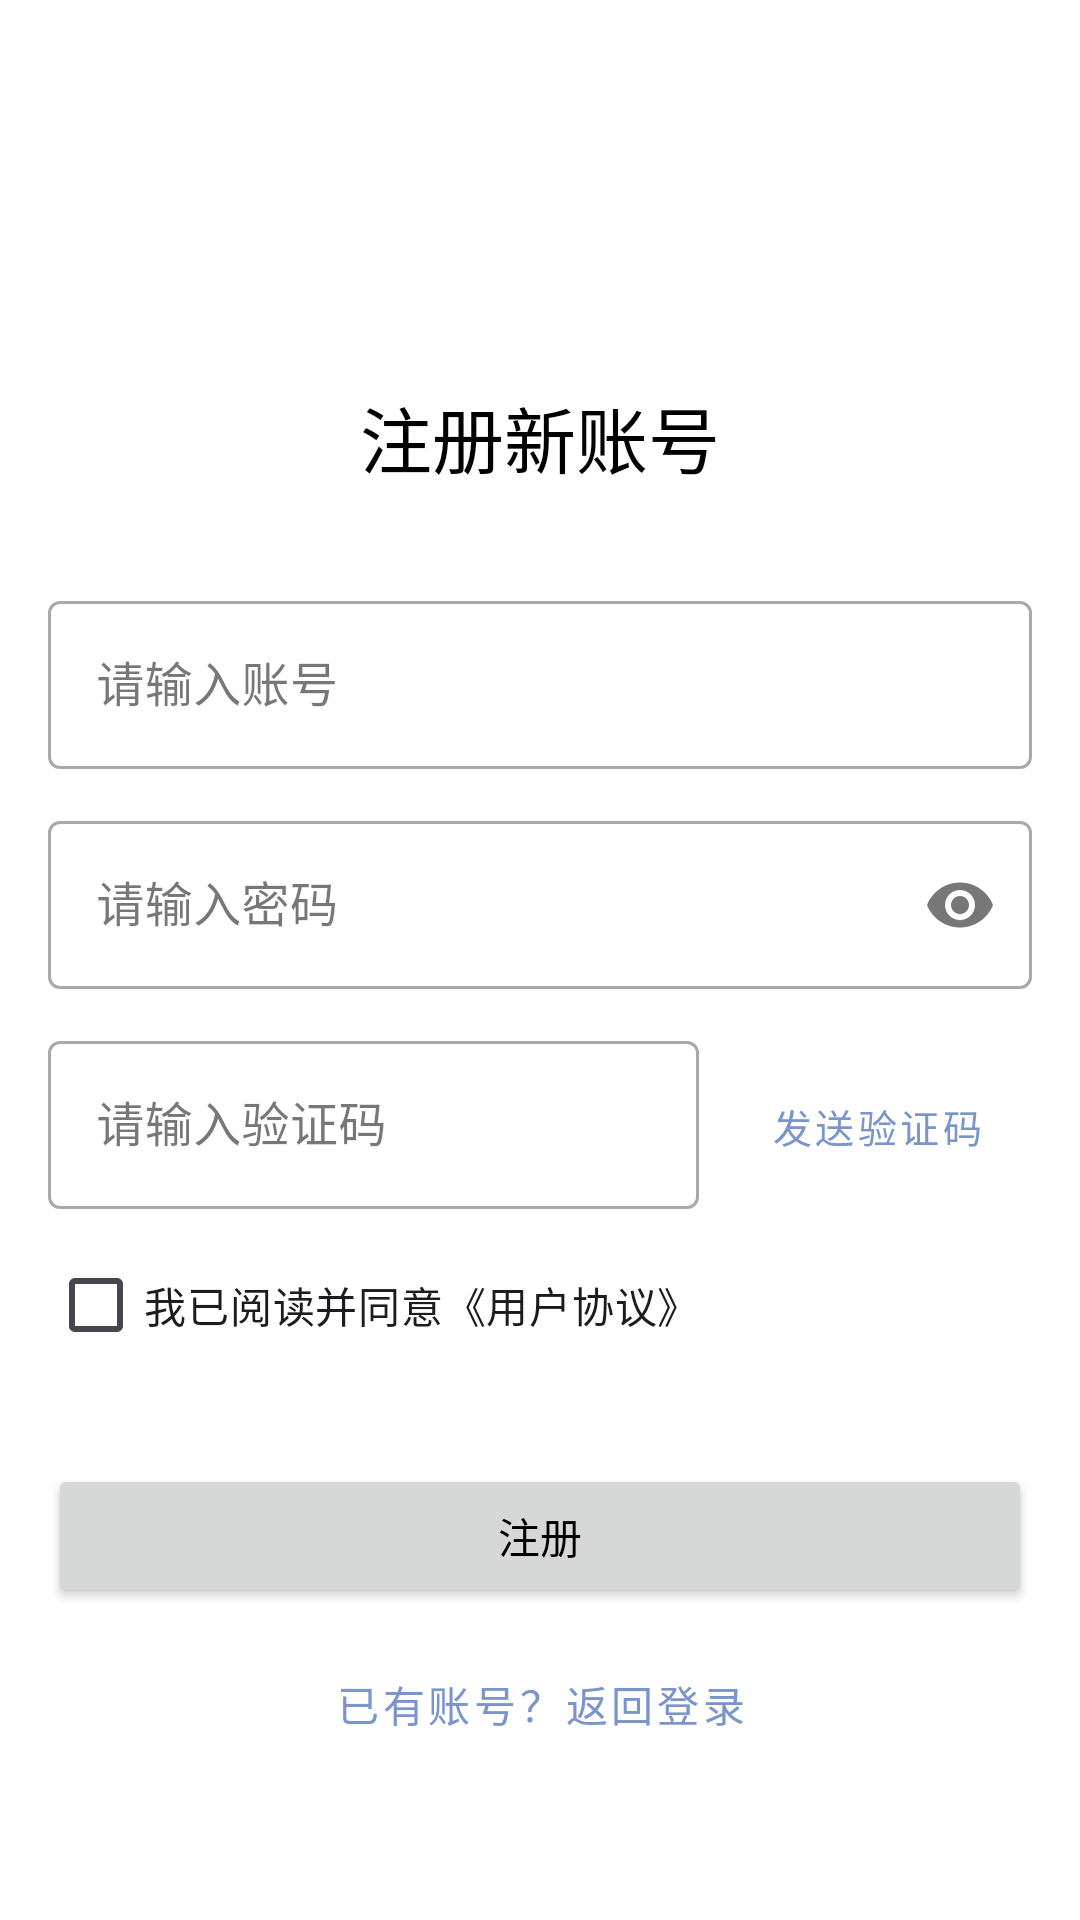

Here is an Android app screen rendered from its layout file. Give the layout XML and the strings, colors and styles it references.
<!-- AndroidManifest.xml: application theme Theme.FreewdKT -->
<!-- res/layout/activity_register.xml -->
<?xml version="1.0" encoding="utf-8"?>
<ScrollView xmlns:android="http://schemas.android.com/apk/res/android"
    xmlns:app="http://schemas.android.com/apk/res-auto"
    android:id="@+id/registerRoot"
    android:layout_width="match_parent"
    android:layout_height="match_parent"
    android:fillViewport="true">

    <LinearLayout
        android:layout_width="match_parent"
        android:layout_height="wrap_content"
        android:orientation="vertical"
        android:padding="16dp">

        
        <ImageView
            android:id="@+id/registerIconImage"
            android:layout_width="64dp"
            android:layout_height="64dp"
            android:layout_gravity="center"
            android:layout_marginTop="32dp"
            android:src="@mipmap/icon"
            app:shapeAppearanceOverlay="@style/CircleImageView" />

        <TextView
            android:layout_width="wrap_content"
            android:layout_height="wrap_content"
            android:layout_gravity="center"
            android:layout_marginTop="16dp"
            android:text="@string/register_title"
            android:textSize="24sp" />

        
        <LinearLayout
            android:layout_width="match_parent"
            android:layout_height="0dp"
            android:layout_weight="1"
            android:layout_marginTop="32dp"
            android:orientation="vertical">

            
            <com.google.android.material.textfield.TextInputLayout
                style="@style/Widget.MaterialComponents.TextInputLayout.OutlinedBox"
                android:layout_width="match_parent"
                android:layout_height="wrap_content"
                app:endIconMode="clear_text">

                <com.google.android.material.textfield.TextInputEditText
                    android:id="@+id/registerQqEdit"
                    android:layout_width="match_parent"
                    android:layout_height="56dp"
                    android:hint="@string/account_hint"
                    android:inputType="number"
                    android:maxLength="12" />
            </com.google.android.material.textfield.TextInputLayout>

            
            <com.google.android.material.textfield.TextInputLayout
                style="@style/Widget.MaterialComponents.TextInputLayout.OutlinedBox"
                android:layout_width="match_parent"
                android:layout_height="wrap_content"
                android:layout_marginTop="12dp"
                app:endIconMode="password_toggle">

                <com.google.android.material.textfield.TextInputEditText
                    android:id="@+id/registerPasswordEdit"
                    android:layout_width="match_parent"
                    android:layout_height="56dp"
                    android:hint="@string/password_hint"
                    android:inputType="textPassword"
                    android:maxLength="20" />
            </com.google.android.material.textfield.TextInputLayout>

            
            <LinearLayout
                android:layout_width="match_parent"
                android:layout_height="wrap_content"
                android:layout_marginTop="12dp"
                android:orientation="horizontal">

                <com.google.android.material.textfield.TextInputLayout
                    android:id="@+id/codeInputLayout"
                    style="@style/Widget.MaterialComponents.TextInputLayout.OutlinedBox"
                    android:layout_width="0dp"
                    android:layout_height="wrap_content"
                    android:layout_weight="1">

                    <com.google.android.material.textfield.TextInputEditText
                        android:id="@+id/registerCodeEdit"
                        android:layout_width="match_parent"
                        android:layout_height="56dp"
                        android:hint="@string/code_hint"
                        android:inputType="number"
                        android:maxLength="6" />
                </com.google.android.material.textfield.TextInputLayout>

                <Button
                    android:id="@+id/sendCodeBtn"
                    style="@style/Widget.MaterialComponents.Button.OutlinedButton"
                    android:layout_width="wrap_content"
                    android:layout_height="56dp"
                    android:layout_marginStart="8dp"
                    android:text="@string/send_code"
                    android:textSize="13sp" />
            </LinearLayout>

            
            <CheckBox
                android:id="@+id/registerAgreeBox"
                android:layout_width="match_parent"
                android:layout_height="wrap_content"
                android:layout_marginTop="8dp"
                android:text="@string/agree" />

        </LinearLayout>

        
        <LinearLayout
            android:layout_width="match_parent"
            android:layout_height="wrap_content"
            android:layout_marginTop="16dp"
            android:layout_marginBottom="32dp"
            android:orientation="vertical">

            <Button
                android:id="@+id/registerBtn"
                android:layout_width="match_parent"
                android:layout_height="wrap_content"
                android:text="@string/register_button_text" />

            <Button
                android:id="@+id/backToLoginBtn"
                style="@style/Widget.MaterialComponents.Button.TextButton"
                android:layout_width="match_parent"
                android:layout_height="wrap_content"
                android:layout_marginTop="8dp"
                android:text="@string/back_to_login" />
        </LinearLayout>

    </LinearLayout>
</ScrollView>
<!-- resources referenced by this layout -->
<resources>
  <!-- mipmap icon (mipmap-anydpi-v26) -->
  <?xml version="1.0" encoding="utf-8"?>
  <adaptive-icon xmlns:android="http://schemas.android.com/apk/res/android">
      <background android:drawable="@color/icon_background"/>
      <foreground android:drawable="@mipmap/icon_foreground"/>
      <monochrome android:drawable="@mipmap/icon_monochrome"/>
  </adaptive-icon>
  <string name="account_hint">请输入账号</string>
  <string name="agree">我已阅读并同意《用户协议》</string>
  <string name="back_to_login">已有账号？返回登录</string>
  <string name="code_hint">请输入验证码</string>
  <string name="password_hint">请输入密码</string>
  <string name="register_button_text">注册</string>
  <string name="register_title">注册新账号</string>
  <string name="send_code">发送验证码</string>
  <style name="CircleImageView">
          <item name="cornerFamily">rounded</item>
          <item name="cornerSize">50%</item>
      </style>
  <style name="Theme.FreewdKT" parent="Theme.Material3.DayNight.NoActionBar">
          <item name="android:statusBarColor">?attr/colorPrimarySurface</item>
          <item name="colorPrimary">#7A95CC</item>
          <item name="android:textColorLink">#7A95CC</item>
          <item name="colorOnPrimary">@color/black</item>
          <item name="android:textColor">@color/black</item>
          <item name="android:windowBackground">@color/white</item>
      </style>
  <color name="icon_background">#0067C0</color>
  <!-- not gathered from this repository: default colours our renderer supplied (Android Studio template values) -->
  <color name="black">#FF000000</color>
  <color name="white">#FFFFFFFF</color>
</resources>
